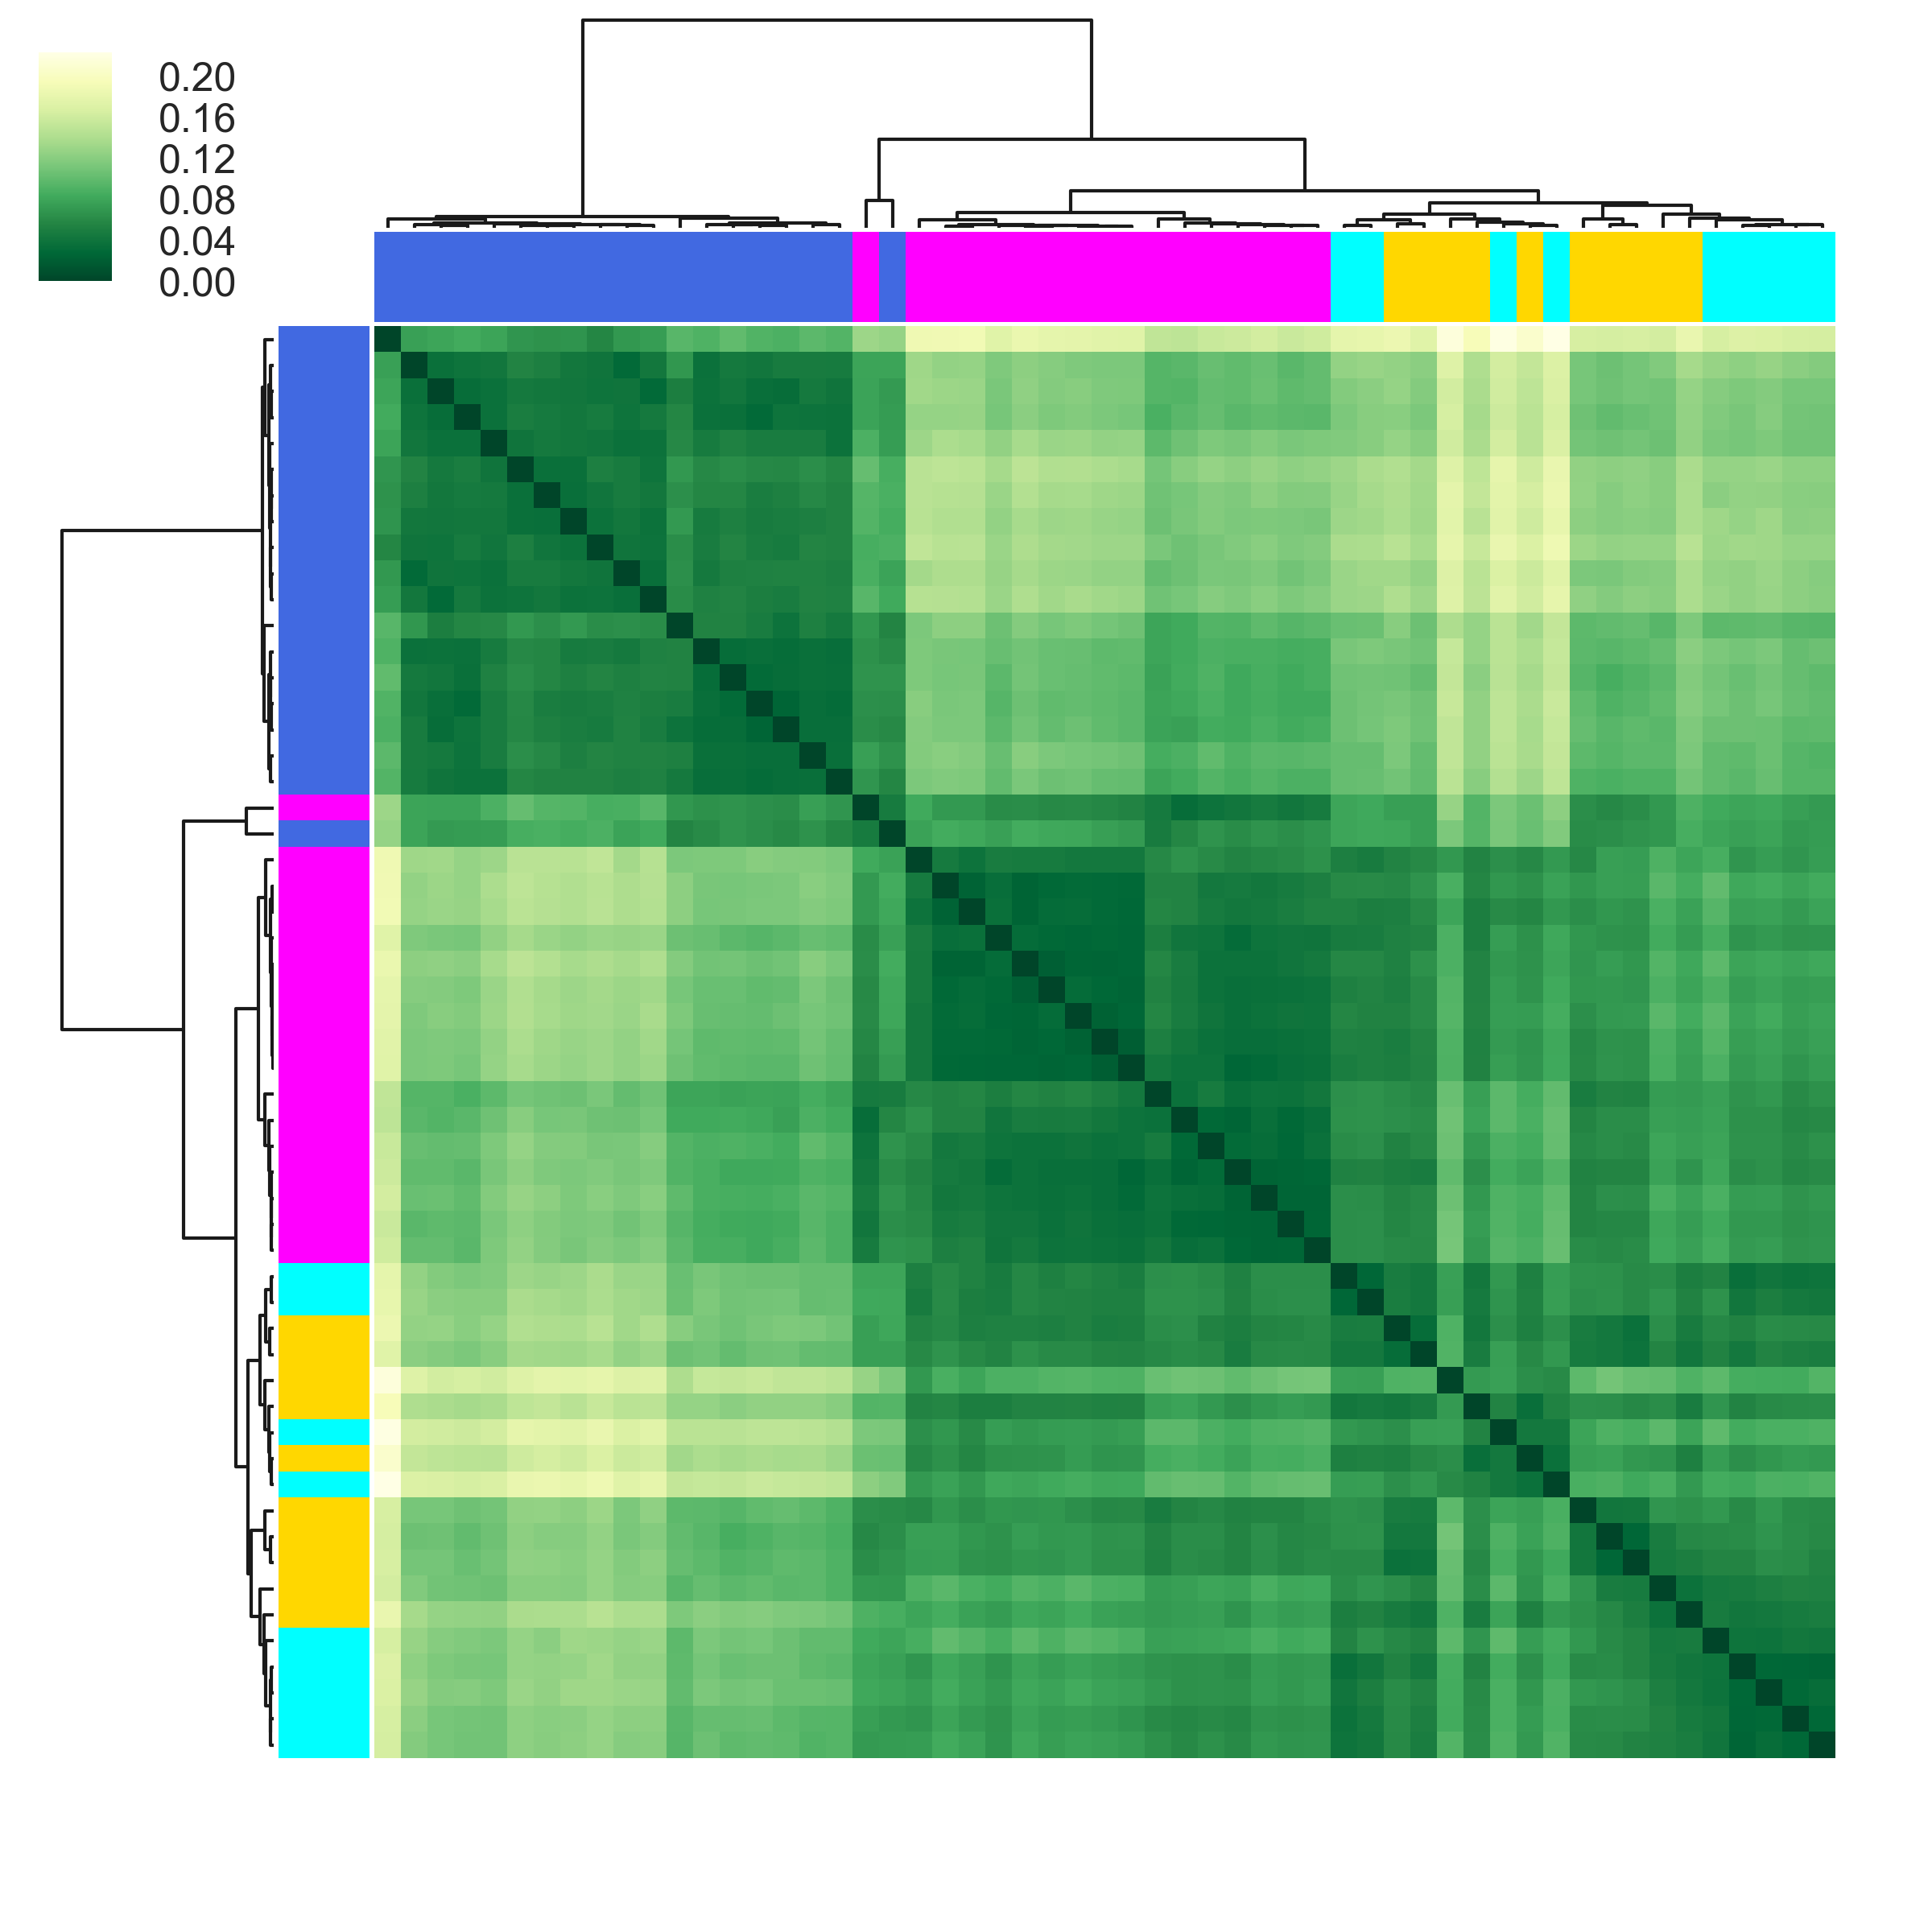

Reproduce this figure in Python.
#!/usr/bin/env python
import sys
import numpy as np
import pandas as pd
import matplotlib
import seaborn as sns; sns.set(color_codes=True)
import matplotlib.pyplot as plt
from matplotlib.colors import LogNorm
sns.set_palette("colorblind")
plt.rc('font', family='arial')

z=pd.read_csv(sys.argv[1], sep='\t', index_col=0)

# add colored x-labels
lut=[]
for sample in z.columns.values:
        if "2014-09" in sample: lut.append(sys.argv[3])
        elif "2015-06" in sample: lut.append(sys.argv[4])
        elif "2016-02" in sample: lut.append(sys.argv[5])
        elif "2017-02" in sample: lut.append(sys.argv[6])
	else: lut.append('w')

# make heat map
sns.set(font_scale=0.6)
size=float(sys.argv[2])
g = sns.clustermap(z, figsize=(size,size), col_colors=lut, row_colors=lut, col_cluster=True, xticklabels=False, yticklabels=False, cmap="YlGn_r", metric="correlation")


plt.subplots_adjust(left=0, right=1, top=0.99, bottom=0.01)

ratio=0.6
h_adjust=0.08
w_adjust=-0.05

hm = g.ax_heatmap.get_position()
xden = g.ax_col_dendrogram.get_position()
yden = g.ax_row_dendrogram.get_position()
col = g.ax_col_colors.get_position()
row = g.ax_row_colors.get_position()
legend = g.cax.get_position()

g.ax_heatmap.set_position([hm.x0+w_adjust, hm.y0+h_adjust, hm.width, hm.height])
g.ax_col_colors.set_position([col.x0+w_adjust, col.y0+h_adjust, col.width, col.height])
g.ax_row_colors.set_position([row.x0+w_adjust, row.y0+h_adjust, row.width, row.height])
g.ax_col_dendrogram.set_position([xden.x0+w_adjust, xden.y0+h_adjust, xden.width, xden.height*ratio])
g.ax_row_dendrogram.set_position([yden.x0+w_adjust+yden.width*(1-ratio), yden.y0+h_adjust, yden.width*ratio, yden.height])
g.cax.set_position([legend.x0+0.07+w_adjust, legend.y0*0.92+h_adjust, legend.width, legend.height*0.8])


plt.savefig("cluster_matrix.png", dpi=600)
#plt.show()


